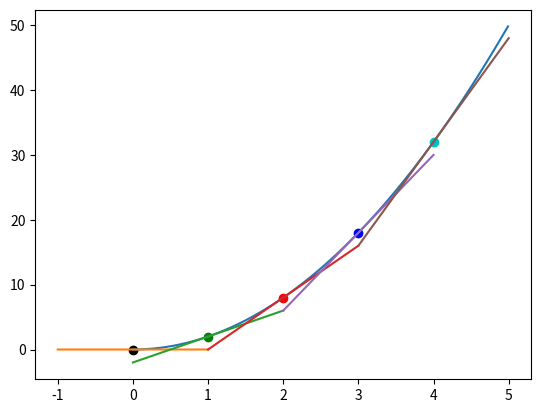

Write the Python code that produced this figure.
import matplotlib.pyplot as plt
import numpy as np

def f(x):
    return 2*x**2

x = np.arange(0,5,0.01)
y = f(x)
plt.plot(x,y)

def approximate_tangent_line(x,approximate_derivative):
    return (approximate_derivative * x) + b

def gradient(x1,x2,y1,y2):
    return (y2-y1) / (x2-x1)

def offset(x,y,approximate_derivative):
    return y-approximate_derivative * x

colors = ['k','g','r','b','c']

tanget_line_length = 2
p2_delta = 0.0001
for i in range(5):
    x1 = i
    x2 = x1 + p2_delta
    
    y1 = f(x1)
    y2 = f(x2)

    approximate_derivative = gradient(x1,x2,y1,y2)
    b = offset(x1,y1,approximate_derivative)

    to_plot = [x1 - tanget_line_length/2,x1,x1 + tanget_line_length/2]

    plt.scatter(x1,y1,c=colors[i % len(colors)])
    plt.plot(
        [point for point in to_plot],
        [approximate_tangent_line(point,approximate_derivative) for point in to_plot]
    )


plt.show()